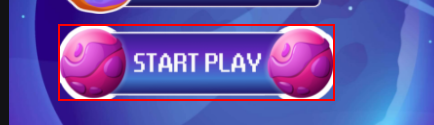
Task: Processo em Branco
Workflow: SequenceRocketLaunch

Step 1: click on the image in window 'Crypto RocketLaunch' (chrome.exe)

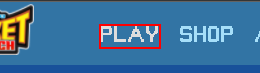
Step 2: click on the link 'Play' in window 'CryptoRocketLauncher' (chrome.exe)

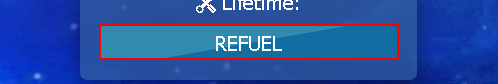
Step 3: click on the element in window 'CryptoRocketLauncher' (chrome.exe)

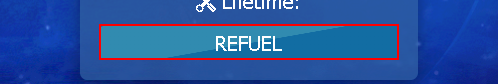
Step 4: click on the element in window 'CryptoRocketLauncher' (chrome.exe)

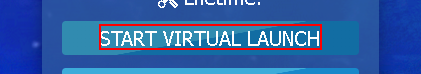
Step 5: click on the link in window 'CryptoRocketLauncher' (chrome.exe)

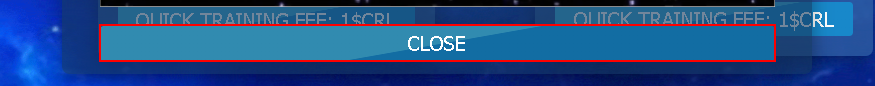
Step 6: click on the element 'close' in window 'CryptoRocketLauncher' (chrome.exe)

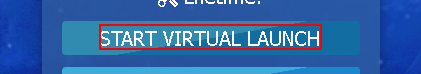
Step 7: click on the link in window 'CryptoRocketLauncher' (chrome.exe)

Step 8: click on the element 'close' in window 'CryptoRocketLauncher' (chrome.exe) (same screen as step 6)
